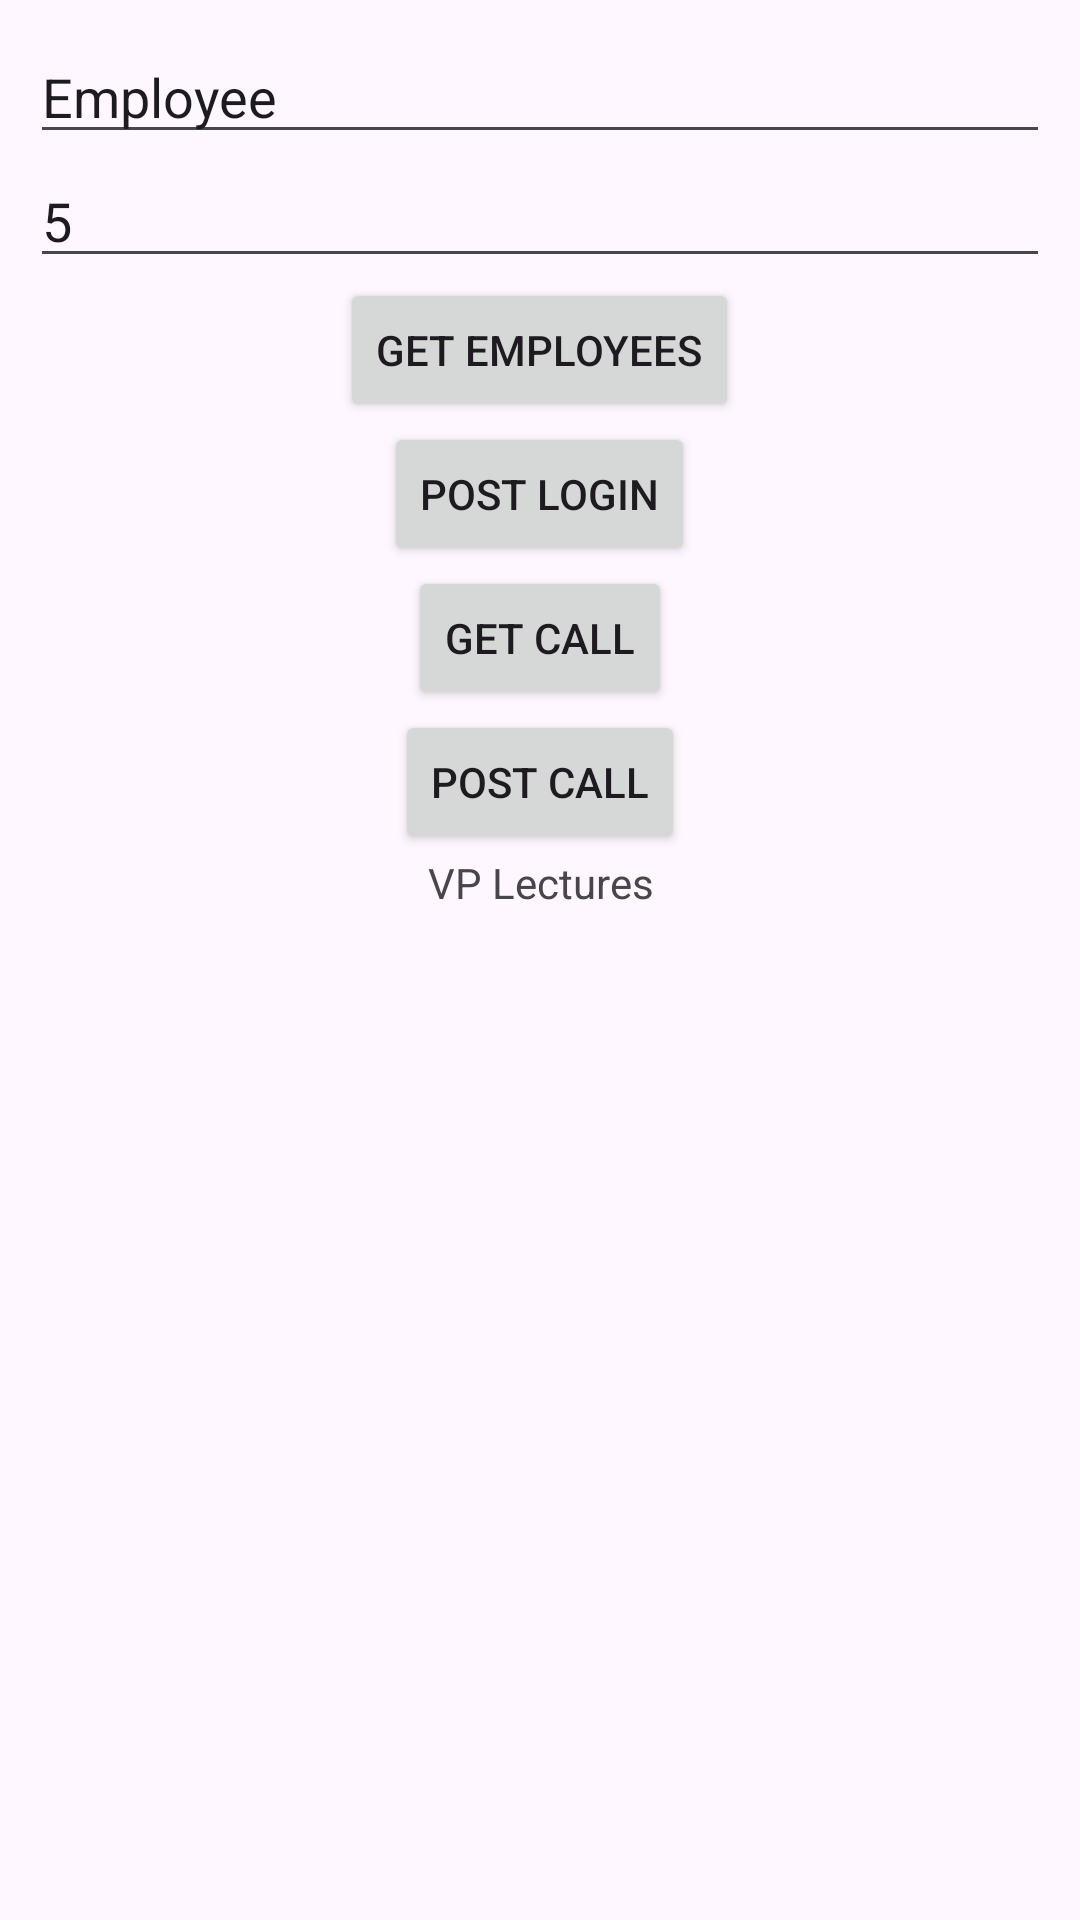

Android layout source for this screen:
<!-- AndroidManifest.xml: application theme Theme.VPLectures -->
<!-- res/layout/activity_get_response.xml -->
<?xml version="1.0" encoding="utf-8"?>
<ScrollView xmlns:android="http://schemas.android.com/apk/res/android"
    xmlns:app="http://schemas.android.com/apk/res-auto"
    xmlns:tools="http://schemas.android.com/tools"
    android:layout_width="match_parent"
    android:layout_height="match_parent"
    tools:context=".activities.api.GetResponseActivity">

    <LinearLayout
        android:layout_width="match_parent"
        android:layout_height="wrap_content"
        android:layout_margin="10dp"
        android:gravity="center"
        android:orientation="vertical">

        <EditText
            android:id="@+id/et_name"
            android:layout_width="match_parent"
            android:layout_height="wrap_content"
            android:hint="Name"
            android:text="Employee" />

        <EditText
            android:id="@+id/et_size"
            android:layout_width="match_parent"
            android:layout_height="wrap_content"
            android:hint="Size"
            android:text="5" />

        <Button
            android:id="@+id/btn_get_emp"
            android:layout_width="wrap_content"
            android:layout_height="wrap_content"
            android:text="Get Employees" />

        <Button
            android:id="@+id/btn_login"
            android:layout_width="wrap_content"
            android:layout_height="wrap_content"
            android:text="Post Login" />

        <Button
            android:id="@+id/btn_get_call"
            android:layout_width="wrap_content"
            android:layout_height="wrap_content"
            android:text="Get Call" />

        <Button
            android:id="@+id/btn_post_call"
            android:layout_width="wrap_content"
            android:layout_height="wrap_content"
            android:text="Post Call" />

        <TextView
            android:id="@+id/tv"
            android:layout_width="match_parent"
            android:layout_height="wrap_content"
            android:gravity="center"
            android:text="@string/app_name" />

    </LinearLayout>

</ScrollView>
<!-- resources referenced by this layout -->
<resources>
  <string name="app_name">VP Lectures</string>
  <style name="Theme.VPLectures" parent="Base.Theme.VPLectures" />
  <style name="Base.Theme.VPLectures" parent="Theme.Material3.DayNight.NoActionBar">
          
          
      </style>
</resources>
